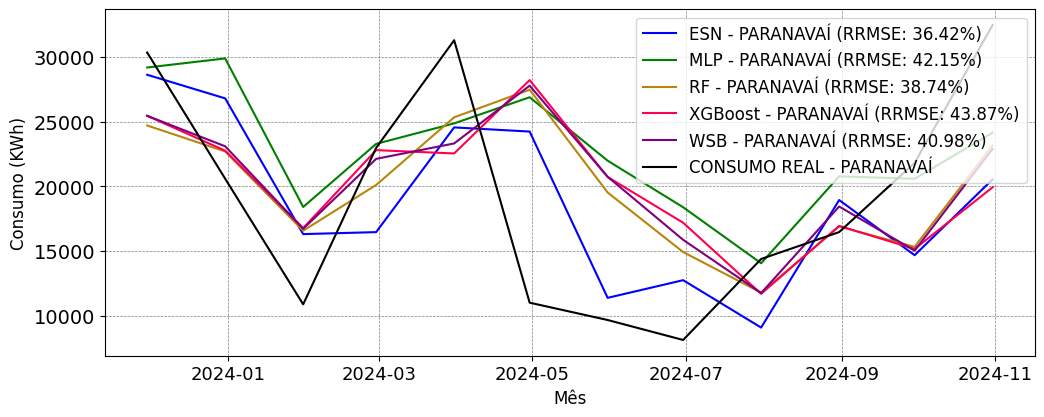

Values plotted in this chart, from the file beside it:
; MAPE; RRMSE
ESN; 0.3761; 0.3642
MLP; 0.4975; 0.4215
RF; 0.4387; 0.3874
XGBoost; 0.4849; 0.4387
WSB; 0.4697; 0.4098
